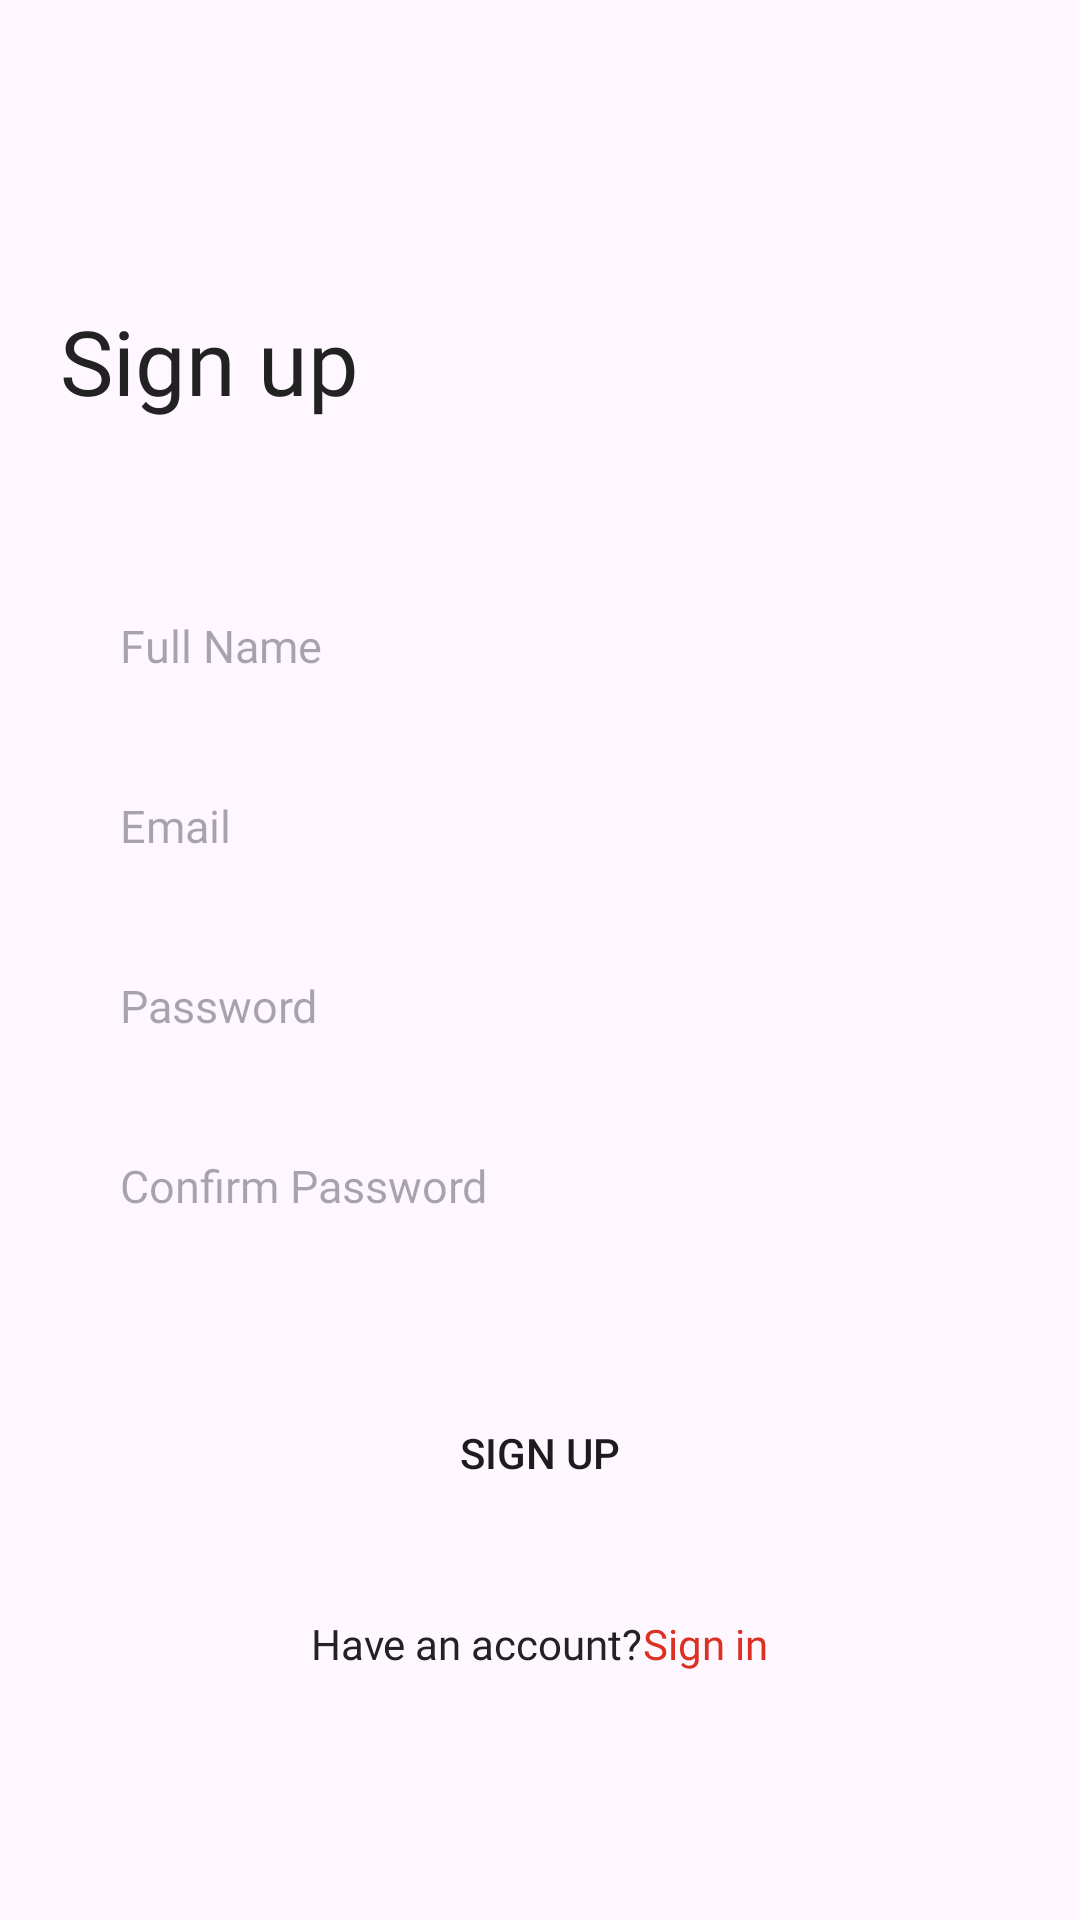

Write the Android layout XML for this screen, with the resource values it uses.
<!-- AndroidManifest.xml: application theme Theme.GaraCar -->
<!-- res/layout/activity_sign_up.xml -->
<?xml version="1.0" encoding="utf-8"?>
<androidx.constraintlayout.widget.ConstraintLayout xmlns:android="http://schemas.android.com/apk/res/android"
    xmlns:app="http://schemas.android.com/apk/res-auto"
    xmlns:tools="http://schemas.android.com/tools"
    android:id="@+id/main"
    android:layout_width="match_parent"
    android:layout_height="match_parent"
    tools:context=".SignUpActivity">

    <TextView
        android:id="@+id/textView2"
        android:layout_width="match_parent"
        android:layout_height="wrap_content"
        android:layout_marginStart="20dp"
        android:layout_marginTop="100dp"
        android:fontFamily="@font/metropolis_bold"
        android:text="@string/sign_up"
        android:textColor="@color/mainText"
        android:textSize="30sp"
        app:layout_constraintStart_toStartOf="parent"
        app:layout_constraintTop_toTopOf="parent" />

    <LinearLayout
        android:orientation="vertical"
        android:layout_marginLeft="20dp"
        android:layout_marginRight="20dp"
        android:layout_marginTop="50dp"
        android:layout_width="match_parent"
        android:layout_height="wrap_content"
        app:layout_constraintTop_toBottomOf="@+id/textView2">

        <EditText
            android:id="@+id/nameEt_signUpPage"
            android:layout_width="match_parent"
            android:layout_height="50dp"
            android:textSize="15sp"
            android:paddingLeft="20dp"
            android:drawableRight="@null"
            android:paddingRight="20dp"
            android:textColor="@color/mainText"
            android:background="@drawable/edit_text_bg"
            android:fontFamily="@font/metropolis_regular"
            android:hint="Full Name"
            android:inputType="textPersonName"
            android:maxLines="1" />

        <EditText
            android:layout_marginTop="10dp"
            android:id="@+id/emailEt_signUpPage"
            android:layout_width="match_parent"
            android:layout_height="50dp"
            android:textSize="15sp"
            android:paddingStart="20dp"
            android:drawableEnd="@null"
            android:paddingRight="20dp"
            android:textColor="@color/mainText"
            android:background="@drawable/edit_text_bg"
            android:fontFamily="@font/metropolis_regular"
            android:hint="@string/email"
            android:inputType="textEmailAddress"
            android:maxLines="1" />

        <EditText
            android:layout_marginTop="10dp"
            android:id="@+id/PassEt_signUpPage"
            android:layout_width="match_parent"
            android:layout_height="50dp"
            android:textSize="15sp"
            android:textColor="@color/mainText"
            android:drawableRight="@null"
            android:paddingStart="20dp"
            android:paddingEnd="20dp"
            android:background="@drawable/edit_text_bg"
            android:fontFamily="@font/metropolis_regular"
            android:hint="@string/password"
            android:inputType="textPassword"
            android:maxLines="1" />

        <EditText
            android:layout_marginTop="10dp"
            android:id="@+id/cPassEt_signUpPage"
            android:layout_width="match_parent"
            android:layout_height="50dp"
            android:textSize="15sp"
            android:textColor="@color/mainText"
            android:drawableEnd="@null"
            android:paddingStart="20dp"
            android:paddingEnd="20dp"
            android:background="@drawable/edit_text_bg"
            android:fontFamily="@font/metropolis_regular"
            android:hint="@string/confirm_password"
            android:inputType="textPassword"
            android:maxLines="1" />

        <Button
            android:id="@+id/signUpBtn_signUpPage"
            android:layout_width="match_parent"
            android:layout_height="wrap_content"
            android:background="@drawable/btn_bg"
            android:text="@string/sign_up"
            android:layout_marginTop="40dp"
            android:elevation="10dp" />

        <LinearLayout
            android:layout_marginTop="30dp"
            android:gravity="center"
            android:orientation="horizontal"
            android:layout_width="match_parent"
            android:layout_height="wrap_content" >

            <TextView
                android:layout_width="wrap_content"
                android:layout_height="wrap_content"
                android:fontFamily="@font/metropolis_regular"
                android:text="@string/have_an_account"
                android:textColor="@color/mainText"
                android:textSize="14sp" />

            <TextView
                android:id="@+id/signInTv_signUpPage"
                android:layout_width="wrap_content"
                android:layout_height="wrap_content"
                android:fontFamily="@font/metropolis_regular"
                android:text="@string/sign_in"
                android:textColor="@color/primary"
                android:textSize="14sp" />

        </LinearLayout>

    </LinearLayout>

</androidx.constraintlayout.widget.ConstraintLayout>
<!-- resources referenced by this layout -->
<resources>
  <color name="mainText">#222222</color>
  <color name="primary">#DB3022</color>
  <string name="confirm_password">Confirm Password</string>
  <string name="email">Email</string>
  <string name="have_an_account">Have an account?</string>
  <string name="password">Password</string>
  <string name="sign_in">Sign in</string>
  <string name="sign_up">Sign up</string>
  <style name="Theme.GaraCar" parent="Base.Theme.GaraCar" />
  <style name="Base.Theme.GaraCar" parent="Theme.Material3.DayNight.NoActionBar">
          
          
      </style>
</resources>
